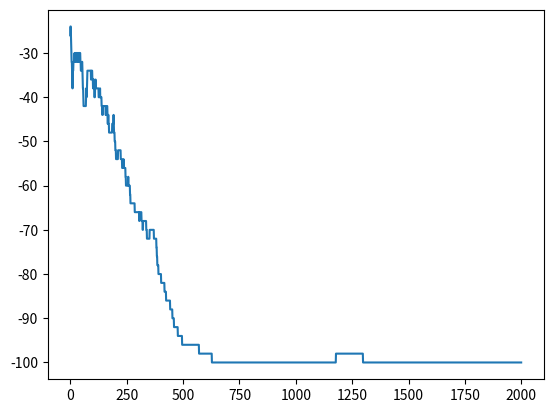

Source code (Python):
## Ising Model Monte Carlo Simulation

# [redacted]
# [redacted]
# [redacted]
# [redacted]
# 3. Set initial state
# [redacted]
# [redacted]
# [redacted]
# [redacted]
# 8. Visualize end result
# 9. Store and compare endstates
# 10. Run again with seed states


# Import Statements
import numpy as np
import random as r
import matplotlib.pyplot as pp

# Initial Conditions
array_size = 10
z = 4                   # lattice coordination number (is this ever not 4?)
beta = 1
J = 1
n_sweeps = 20

# Functions
def random_array():
    ## Creates an array with random spins
    seed_array = np.empty([array_size,array_size])
    for i in range(array_size):
        for j in range(array_size):
            seed_array[i,j] = r.choice([-1,1])
    return seed_array


def A_ratios():
    ## Creates a dictionary of acceptance ratios for every possible delE
    A_values = {}
    max_delE_ = 2 * J * z
    delE_ = 0
    while delE_ <= max_delE_:
        delE_ += 4 * J  # see bottom of page 50
        A_values[delE_] = np.exp(-beta * delE_)
    return A_values


def flip_spin(model_):
    ## Returns an array with one flipped node
    if model_[flip_i, flip_j] == 1:
        model_[flip_i, flip_j] = -1
    else:
        model_[flip_i, flip_j] = 1


def delE():
    ## Calculates the difference between the current state and the next state
    # Periodic Boundries: determines the nearest neighbors, wrapping around to the other side if i or j is an edge
    if flip_i == 0:
        nn_i = [array_size - 1,1]
    elif flip_i == array_size - 1:
        nn_i = [flip_i - 1,0]
    else:
        nn_i = [flip_i - 1, flip_i + 1]

    if flip_j == 0:
        nn_j = [array_size - 1,1]
    elif flip_j == array_size - 1:
        nn_j = [flip_j - 1,0]
    else:
        nn_j = [flip_j - 1, flip_j + 1]

    # sums the 4 nearest neighbors above, below, left, and right (need to test that these are good numbers)
    diff = 0
    for n_i in nn_i:
        diff += model[n_i, flip_j]
    for n_j in nn_j:
        diff += model[flip_i, n_j]
    diff = diff * 2 * J * model[flip_i, flip_j]
    return diff

def accept(delE_):
    rrand = r.random()
    if delE_ <= 0:
        # print('Accepted: delE = ' + str(delE_))
        return True
    elif A_dict[delE_] > rrand:
        # print('Accepted: delE = ' + str(delE_) +' A_value = ' + str(A_dict[delE_]) + ' rrand = ' + str(rrand))
        return True
    else:
        # print('Rejected: delE = ' + str(delE_) + ' A_value = ' + str(A_dict[delE_]) + ' rrand = ' + str(rrand))
        return False


# Initialize
N_steps = n_sweeps * array_size ** 2
model = random_array()

# Setup
A_dict = A_ratios()
initial_model = np.copy(model)
model_list = [np.copy(model)]
mag_list = [np.sum(model)]
N_list = [i for i in range(N_steps)]

# # Testing delE function
# for test in range(20):
#     flip_i = r.randint(0, array_size - 1)
#     flip_j = r.randint(0, array_size - 1)
#     print('Flipping (' + str(flip_i) + ',' + str(flip_j) + ')')
#     print(delE())


# Main
for N in N_list[1:]:
    flip_i = r.randint(0, array_size - 1)
    flip_j = r.randint(0, array_size - 1)
    if accept(delE()):
        flip_spin(model)
        mag_list.append(mag_list[N-1] + 2 * model[flip_i,flip_j])
    else:
        mag_list.append(mag_list[N-1])
    model_list.append(np.copy(model))

print(len(N_list),len(mag_list))

pp.plot(N_list, mag_list)
pp.show()